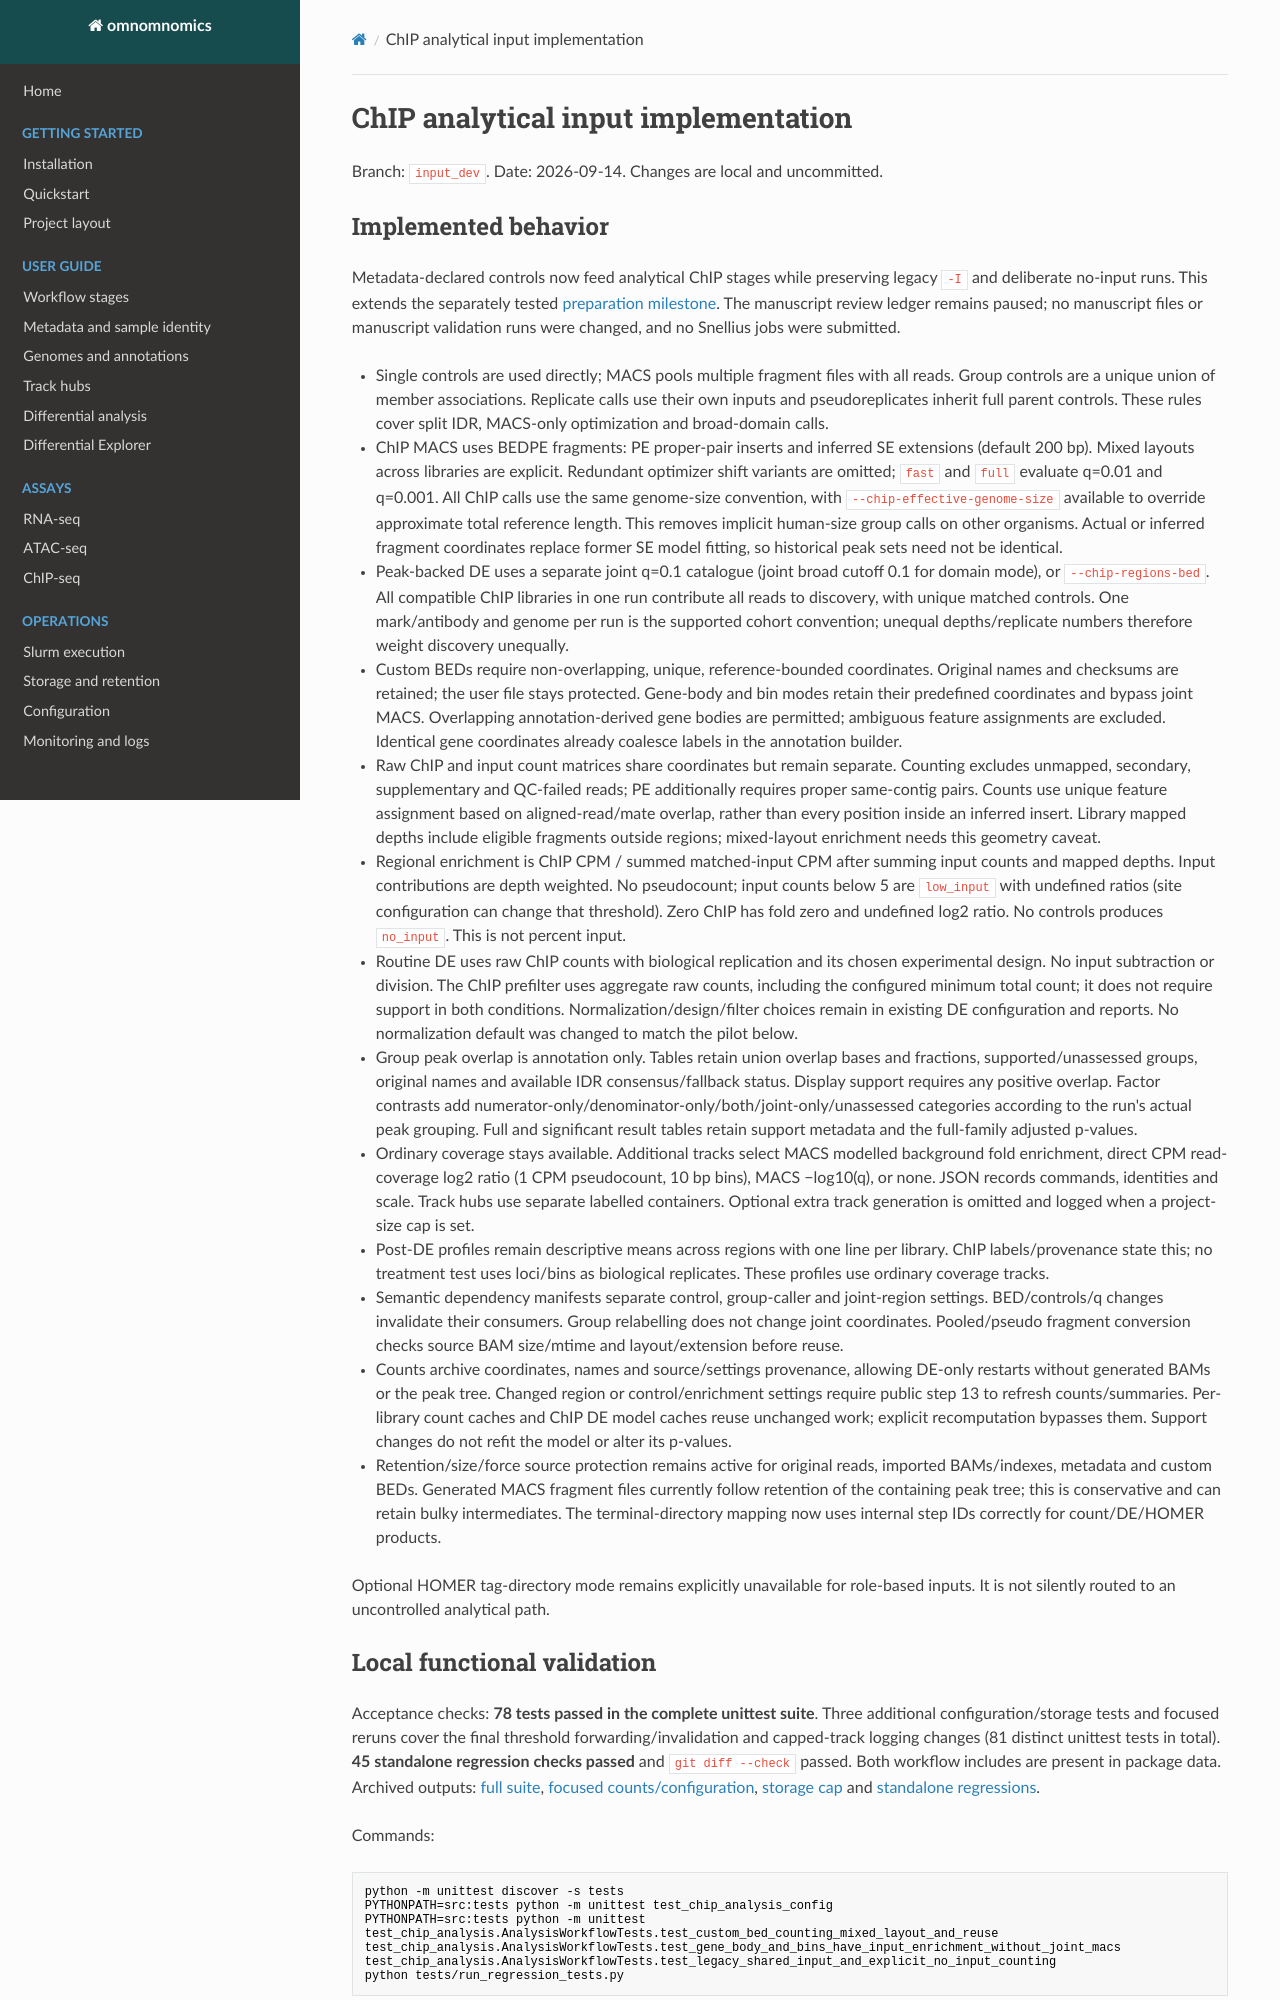

repository: prangelab/omnomnomics · page: development/chip-input-analysis-implementation/index.html · generator: mkdocs

# ChIP analytical input implementation

Branch: `input_dev`. Date: 2026-09-14. Changes are local and uncommitted.

## Implemented behavior

Metadata-declared controls now feed analytical ChIP stages while preserving
legacy `-I` and deliberate no-input runs. This extends the separately tested
[preparation milestone](chip-input-implementation.md). The manuscript review
ledger remains paused; no manuscript files or manuscript validation runs were
changed, and no Snellius jobs were submitted.

- Single controls are used directly; MACS pools multiple fragment files with all
  reads. Group controls are a unique union of member associations. Replicate
  calls use their own inputs and pseudoreplicates inherit full parent controls.
  These rules cover split IDR, MACS-only optimization and broad-domain calls.
- ChIP MACS uses BEDPE fragments: PE proper-pair inserts and inferred SE
  extensions (default 200 bp). Mixed layouts across libraries are explicit.
  Redundant optimizer shift variants are omitted; `fast` and `full` evaluate
  q=0.01 and q=0.001. All ChIP calls use the same genome-size convention, with
  `--chip-effective-genome-size` available to override approximate total
  reference length. This removes implicit human-size group calls on other
  organisms. Actual or inferred fragment coordinates replace former SE model
  fitting, so historical peak sets need not be identical.
- Peak-backed DE uses a separate joint q=0.1 catalogue (joint broad cutoff 0.1
  for domain mode), or `--chip-regions-bed`. All compatible ChIP libraries in
  one run contribute all reads to discovery, with unique matched controls.
  One mark/antibody and genome per run is the supported cohort convention;
  unequal depths/replicate numbers therefore weight discovery unequally.
- Custom BEDs require non-overlapping, unique, reference-bounded coordinates.
  Original names and checksums are retained; the user file stays protected.
  Gene-body and bin modes retain their predefined coordinates and bypass
  joint MACS. Overlapping annotation-derived gene bodies are permitted;
  ambiguous feature assignments are excluded. Identical gene coordinates
  already coalesce labels in the annotation builder.
- Raw ChIP and input count matrices share coordinates but remain separate.
  Counting excludes unmapped, secondary, supplementary and QC-failed reads;
  PE additionally requires proper same-contig pairs. Counts use unique feature
  assignment based on aligned-read/mate overlap, rather than every position
  inside an inferred insert. Library mapped depths include eligible fragments
  outside regions; mixed-layout enrichment needs this geometry caveat.
- Regional enrichment is ChIP CPM / summed matched-input CPM after summing
  input counts and mapped depths. Input contributions are depth weighted.
  No pseudocount; input counts below 5 are `low_input` with undefined ratios
  (site configuration can change that threshold). Zero ChIP has fold zero and
  undefined log2 ratio. No controls produces `no_input`. This is not percent input.
- Routine DE uses raw ChIP counts with biological replication and its chosen
  experimental design. No input subtraction or division. The ChIP prefilter
  uses aggregate raw counts, including the configured minimum total count;
  it does not require support in both conditions. Normalization/design/filter
  choices remain in existing DE configuration and reports. No normalization
  default was changed to match the pilot below.
- Group peak overlap is annotation only. Tables retain union overlap bases and
  fractions, supported/unassessed groups, original names and available IDR
  consensus/fallback status. Display support requires any positive overlap.
  Factor contrasts add numerator-only/denominator-only/both/joint-only/unassessed
  categories according to the run's actual peak grouping. Full and significant
  result tables retain support metadata and the full-family adjusted p-values.
- Ordinary coverage stays available. Additional tracks select MACS modelled
  background fold enrichment, direct CPM read-coverage log2 ratio (1 CPM
  pseudocount, 10 bp bins), MACS −log10(q), or none. JSON records commands,
  identities and scale. Track hubs use separate labelled containers.
  Optional extra track generation is omitted and logged when a project-size
  cap is set.
- Post-DE profiles remain descriptive means across regions with one line per
  library. ChIP labels/provenance state this; no treatment test uses loci/bins
  as biological replicates. These profiles use ordinary coverage tracks.
- Semantic dependency manifests separate control, group-caller and joint-region
  settings. BED/controls/q changes invalidate their consumers. Group relabelling
  does not change joint coordinates. Pooled/pseudo fragment conversion checks
  source BAM size/mtime and layout/extension before reuse.
- Counts archive coordinates, names and source/settings provenance, allowing
  DE-only restarts without generated BAMs or the peak tree. Changed region or
  control/enrichment settings require public step 13 to refresh counts/summaries. Per-library count caches
  and ChIP DE model caches reuse unchanged work; explicit recomputation bypasses
  them. Support changes do not refit the model or alter its p-values.
- Retention/size/force source protection remains active for original reads,
  imported BAMs/indexes, metadata and custom BEDs. Generated MACS fragment files
  currently follow retention of the containing peak tree; this is conservative
  and can retain bulky intermediates. The terminal-directory mapping now uses
  internal step IDs correctly for count/DE/HOMER products.

Optional HOMER tag-directory mode remains explicitly unavailable for role-based
inputs. It is not silently routed to an uncontrolled analytical path.

## Local functional validation

Acceptance checks: **78 tests passed in the complete unittest suite**. Three
additional configuration/storage tests and focused reruns cover the final
threshold forwarding/invalidation and capped-track logging changes (81 distinct
unittest tests in total). **45 standalone regression checks passed** and
`git diff --check` passed. Both workflow includes are present in package data. Archived outputs:
[full suite](chip-input-analysis-validation/unittest.txt),
[focused counts/configuration](chip-input-analysis-validation/focused_counts.txt),
[storage cap](chip-input-analysis-validation/storage_cap.txt) and
[standalone regressions](chip-input-analysis-validation/standalone.txt).

Commands:

```text
python -m unittest discover -s tests
PYTHONPATH=src:tests python -m unittest test_chip_analysis_config
PYTHONPATH=src:tests python -m unittest test_chip_analysis.AnalysisWorkflowTests.test_custom_bed_counting_mixed_layout_and_reuse test_chip_analysis.AnalysisWorkflowTests.test_gene_body_and_bins_have_input_enrichment_without_joint_macs test_chip_analysis.AnalysisWorkflowTests.test_legacy_shared_input_and_explicit_no_input_counting
python tests/run_regression_tests.py
```

The final full suite took 364 seconds; the storage-cap DAG check passed in 2 seconds; the focused count/configuration rerun
passed 5 tests in 79 seconds. An earlier run overlapped source edits and had a
controller/worker settings-manifest mismatch; the subsequent clean full run
passed. These results are local software checks, not a large biological or
statistical calibration.

Tests use temporary datasets in the existing `omnomnomics-macos-test`
environment. No dependencies were installed or updated. Workflow jobs run
outside the sandbox only to access Snakemake's existing macOS cache. Other
checks use writable task-specific Python cache directories.

Real workflow checks cover mixed SE/PE exact counts, unique PE fragments,
custom BED protection/reuse/invalidation, controlled joint/narrow/broad and
split-IDR pseudo calls, predefined gene bodies/bins, all three enrichment track
modes and separate track-hub containers. Full small BED DE reports run without
peak QC, retain annotations, reuse statistical fitting after support changes,
and restart after generated BAM/peak removal. Legacy shared control/no-input
counting and existing preparation/source-protection/RNA/ATAC regressions are
included. Joint catalogue tests check a strong condition-specific signal,
coordinate invariance under grouping changes and q-setting invalidation.

The Shiny table reader was inspected: it retains arbitrary result columns.
An interactive Shiny browser session and full post-DE motif/signal jobs were
not executed. Cluster scheduling, production-scale resource use and every
external mapper variant remain beyond these local checks.

Existing tools include MACS3 3.0.4, samtools 1.23.1, featureCounts 2.1.1 and
R 4.4.1. MACS bedGraphs are converted with the existing deepTools-associated
pyBigWig; no ad hoc installation was used for the locally absent UCSC converter.
The new workflow include is declared in package data.
